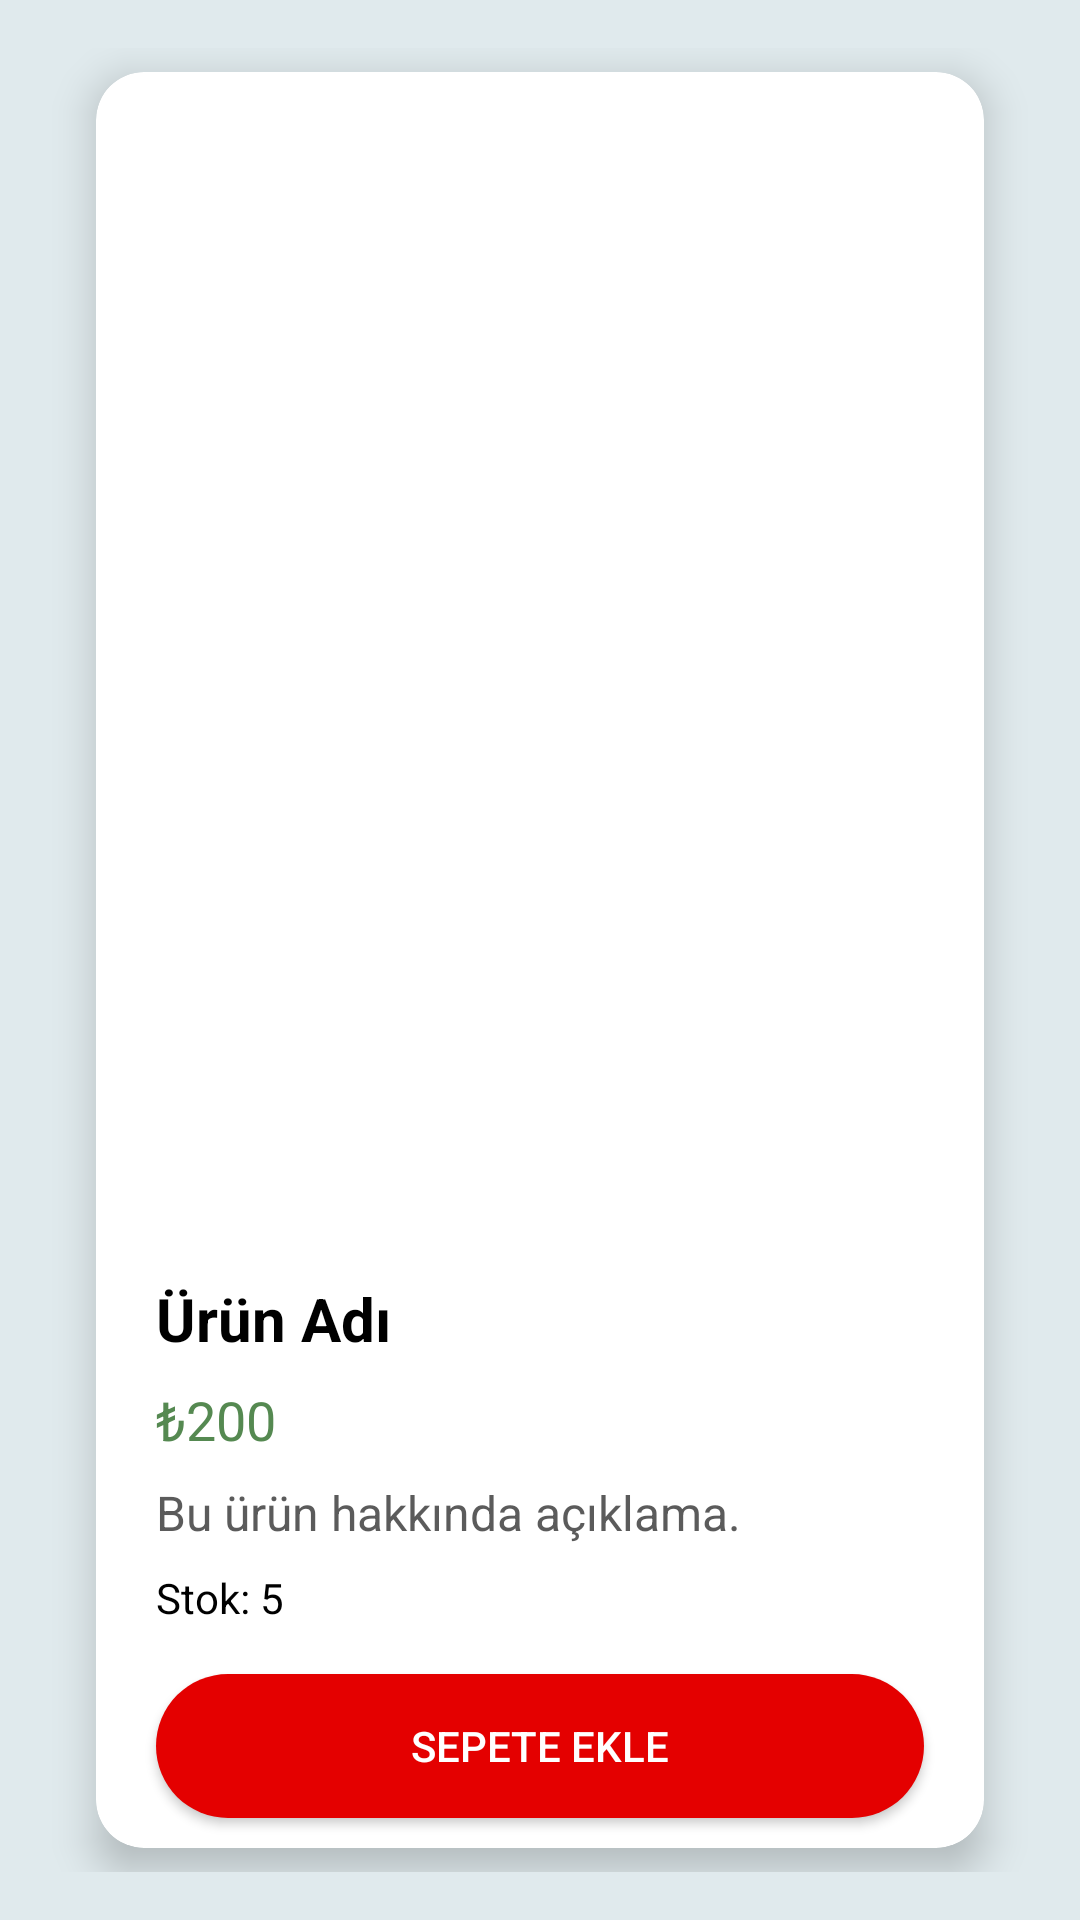

Write the Android layout XML for this screen, with the resource values it uses.
<!-- AndroidManifest.xml: application theme Theme.MedikalBurada -->
<!-- res/layout/fragment_product_detail.xml -->
<androidx.constraintlayout.widget.ConstraintLayout
    xmlns:android="http://schemas.android.com/apk/res/android"
    xmlns:app="http://schemas.android.com/apk/res-auto"
    android:layout_width="match_parent"
    android:layout_height="match_parent"
    android:padding="16dp"
    android:background="#E0EAED">

    
    <androidx.cardview.widget.CardView
        android:layout_width="match_parent"
        android:layout_height="wrap_content"
        android:layout_margin="16dp"
        app:cardElevation="8dp"
        app:cardCornerRadius="16dp"
        app:layout_constraintTop_toTopOf="parent"
        app:layout_constraintBottom_toBottomOf="parent"
        app:layout_constraintStart_toStartOf="parent"
        app:layout_constraintEnd_toEndOf="parent">

        <androidx.constraintlayout.widget.ConstraintLayout
            android:layout_width="match_parent"
            android:layout_height="wrap_content">

            
            <ImageButton
                android:id="@+id/btnBack"
                android:layout_width="23dp"
                android:layout_height="28dp"
                android:background="@drawable/left_arrow_svgrepo_com"
                android:contentDescription="Geri Dön"
                app:layout_constraintStart_toStartOf="parent"
                app:layout_constraintTop_toTopOf="parent"
                android:layout_marginTop="16dp"
                android:layout_marginStart="16dp" />

            <ImageView
                android:id="@+id/productImage"
                android:layout_width="match_parent"
                android:layout_height="330dp"
                android:layout_margin="12dp"
                android:scaleType="centerCrop"
                app:layout_constraintEnd_toEndOf="parent"
                app:layout_constraintHorizontal_bias="0.0"
                app:layout_constraintStart_toStartOf="parent"
                app:layout_constraintTop_toBottomOf="@+id/btnBack" />

            
            <TextView
                android:id="@+id/productName"
                android:layout_width="0dp"
                android:layout_height="wrap_content"
                android:layout_marginTop="16dp"
                android:text="Ürün Adı"
                android:textColor="@color/black"
                android:textSize="20sp"
                android:layout_marginHorizontal="20dp"
                android:textStyle="bold"
                app:layout_constraintTop_toBottomOf="@+id/productImage"
                app:layout_constraintStart_toStartOf="parent"
                app:layout_constraintEnd_toEndOf="parent" />

            
            <TextView
                android:id="@+id/productPrice"
                android:layout_width="0dp"
                android:layout_height="wrap_content"
                android:layout_marginTop="8dp"
                android:text="₺200"
                android:textSize="18sp"
                android:textColor="@color/green"
                android:layout_marginHorizontal="20dp"

                app:layout_constraintTop_toBottomOf="@+id/productName"
                app:layout_constraintStart_toStartOf="parent"
                app:layout_constraintEnd_toEndOf="parent" />

            
            <TextView
                android:id="@+id/productDescription"
                android:layout_width="0dp"
                android:layout_height="wrap_content"
                android:layout_marginTop="8dp"
                android:text="Bu ürün hakkında açıklama."
                android:textSize="16sp"
                android:textColor="@color/grey"
                android:layout_marginHorizontal="20dp"

                app:layout_constraintTop_toBottomOf="@+id/productPrice"
                app:layout_constraintStart_toStartOf="parent"
                app:layout_constraintEnd_toEndOf="parent" />

            
            <TextView
                android:id="@+id/productCount"
                android:layout_width="0dp"
                android:layout_height="wrap_content"
                android:layout_marginTop="8dp"
                android:text="Stok: 5"
                android:textSize="14sp"
                android:layout_marginHorizontal="20dp"

                android:textColor="@color/black"
                app:layout_constraintTop_toBottomOf="@+id/productDescription"
                app:layout_constraintStart_toStartOf="parent"
                app:layout_constraintEnd_toEndOf="parent" />

            
            <Button
                android:id="@+id/buyButton"
                android:layout_width="match_parent"
                android:layout_height="wrap_content"
                android:layout_marginHorizontal="20dp"
                android:layout_marginTop="16dp"
                android:background="@drawable/button_rounded_full"
                android:layout_marginBottom="10dp"
                android:text="Sepete Ekle"
                android:textColor="@android:color/white"
                app:layout_constraintBottom_toBottomOf="parent"
                app:layout_constraintEnd_toEndOf="parent"
                app:layout_constraintStart_toStartOf="parent"
                app:layout_constraintTop_toBottomOf="@+id/productCount" />

        </androidx.constraintlayout.widget.ConstraintLayout>
    </androidx.cardview.widget.CardView>
</androidx.constraintlayout.widget.ConstraintLayout>
<!-- resources referenced by this layout -->
<resources>
  <color name="black">#FF000000</color>
  <color name="green">#558951</color>
  <color name="grey">#BC202020</color>
  <!-- drawable button_rounded_full (drawable) -->
  <shape xmlns:android="http://schemas.android.com/apk/res/android">
      
      <solid android:color="#E40000" /> 
  
      
      <corners android:radius="40dp" /> 
  
      
  
  </shape>
  <style name="Theme.MedikalBurada" parent="Base.Theme.MedikalBurada" />
  <style name="Base.Theme.MedikalBurada" parent="Theme.Material3.DayNight.NoActionBar">
          
          
          <item name="colorPrimary">#448AFF</item>
          <item name="colorPrimaryVariant">@color/purple_700</item>
          <item name="colorOnPrimary">@color/white</item>
  
          
          <item name="colorSecondary">@color/teal_200</item>
          <item name="colorSecondaryVariant">@color/teal_700</item>
          <item name="colorOnSecondary">#1D1D1D</item>
          
          <item name="android:statusBarColor">?attr/colorPrimaryVariant</item>
      </style>
  <color name="purple_700">#FF3700B3</color>
  <color name="white">#FFFFFFFF</color>
  <color name="teal_200">#FF03DAC5</color>
  <color name="teal_700">#FF018786</color>
</resources>
